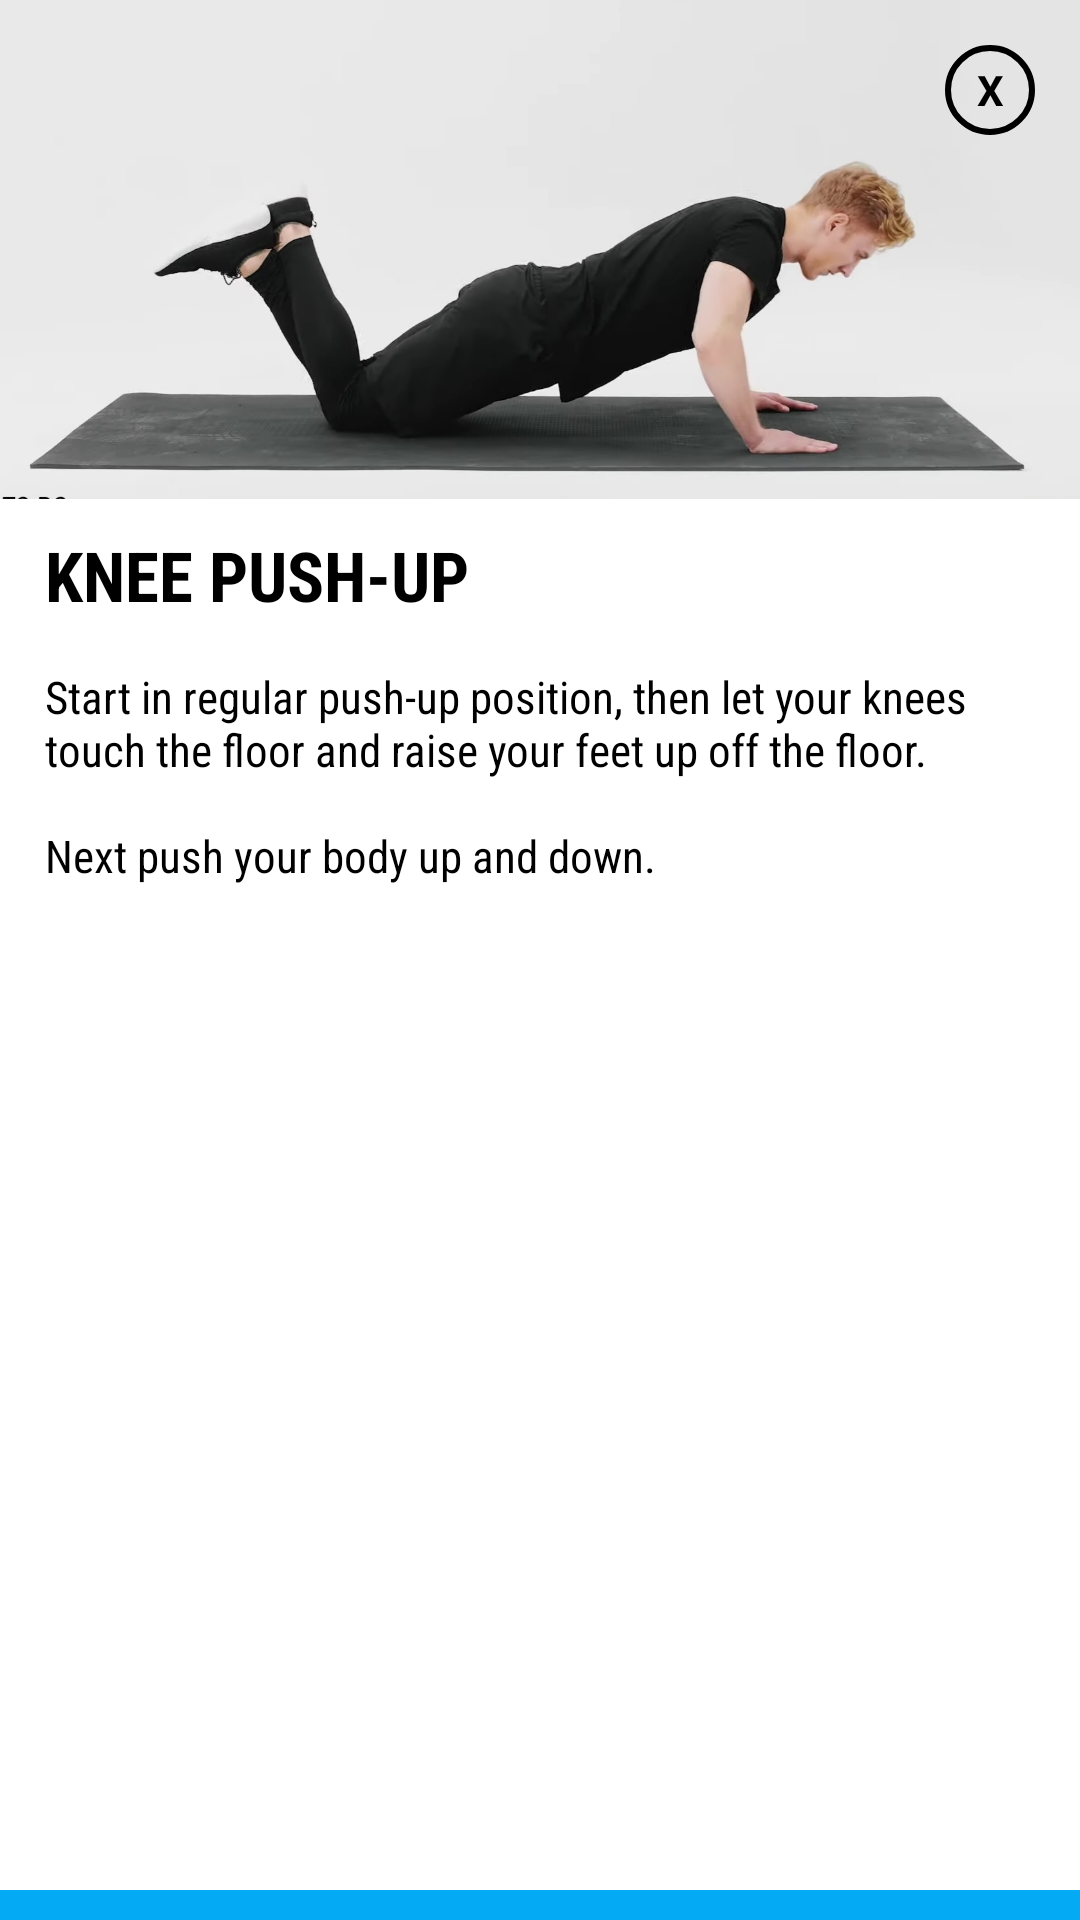

Layout XML and referenced resources for this Android screen:
<!-- AndroidManifest.xml: application theme Theme.SelFit -->
<!-- res/layout/activity_chest_knee_pushup.xml -->
<?xml version="1.0" encoding="utf-8"?>
<androidx.constraintlayout.widget.ConstraintLayout xmlns:android="http://schemas.android.com/apk/res/android"
    xmlns:app="http://schemas.android.com/apk/res-auto"
    xmlns:tools="http://schemas.android.com/tools"
    android:layout_width="300dp"
    android:layout_height="530dp"
    android:layout_gravity="center"
    android:background="@drawable/white"
    android:orientation="vertical"
    tools:context=".chest_workout">

    <TextView
        android:id="@+id/txtclose"
        android:layout_width="30dp"
        android:layout_height="30dp"
        android:background="@drawable/circle_bg"
        android:gravity="center"
        android:elevation="10dp"
        android:layout_marginRight="15dp"
        android:layout_marginLeft="15dp"
        android:layout_marginTop="15dp"
        android:text="X"
        android:textColor="@color/black"
        android:textStyle="bold"
        app:layout_constraintEnd_toEndOf="parent"
        app:layout_constraintTop_toTopOf="parent" />

    <ImageView
        android:id="@+id/imageView3"
        android:layout_width="match_parent"
        android:layout_height="wrap_content"
        android:adjustViewBounds="true"
        android:scaleType="fitCenter"
        android:src="@drawable/chest_knee_pushup"
        app:layout_constraintEnd_toEndOf="parent"
        app:layout_constraintStart_toStartOf="parent"
        app:layout_constraintTop_toTopOf="parent" />

    <TextView
        android:id="@+id/textView5"
        android:layout_width="match_parent"
        android:layout_height="wrap_content"
        android:layout_marginLeft="15dp"
        android:layout_marginTop="10dp"
        android:fontFamily="sans-serif-condensed"
        android:text="KNEE PUSH-UP"
        android:textColor="@color/black"
        android:textSize="23sp"
        android:textStyle="bold"
        app:layout_constraintTop_toBottomOf="@+id/imageView3"
        tools:layout_editor_absoluteX="15dp" />

    <TextView
        android:id="@+id/procedure_sit_up"
        android:layout_width="match_parent"
        android:layout_height="wrap_content"
        android:layout_margin="15dp"
        android:text="@string/knee_push_up"
        android:fontFamily="sans-serif-condensed"
        android:layout_marginTop="10dp"
        android:textColor="@color/black"
        android:textSize="15sp"
        app:layout_constraintTop_toBottomOf="@+id/textView5"
        tools:layout_editor_absoluteX="15dp" />



    <ImageButton
        android:id="@+id/btnFollow"
        android:layout_width="match_parent"
        android:layout_height="wrap_content"
        android:paddingTop="5dp"
        android:paddingBottom="5dp"
        android:src="@drawable/play_button"
        android:fontFamily="sans-serif-condensed"
        android:textStyle="bold"
        android:background="@color/blue"
        app:layout_constraintBottom_toBottomOf="parent"
        app:layout_constraintEnd_toEndOf="parent" />

</androidx.constraintlayout.widget.ConstraintLayout>
<!-- resources referenced by this layout -->
<resources>
  <color name="black">#FF000000</color>
  <color name="blue">#04AAF4</color>
  <!-- drawable chest_knee_pushup: jpg bitmap (drawable, 121331 bytes) -->
  <!-- drawable circle_bg (drawable) -->
  <?xml version="1.0" encoding="utf-8"?>
  <shape android:shape="oval" xmlns:android="http://schemas.android.com/apk/res/android">
  
      <stroke android:width="2dp" android:color="@color/black"/>
  
  </shape>
  <!-- drawable white (drawable) -->
  <?xml version="1.0" encoding="utf-8"?>
  <shape xmlns:android="http://schemas.android.com/apk/res/android">
      android:shape="rectangle">
      <solid android:color="#FFFFFF"/>
      <corners android:radius="10dp"/>
  </shape>
  <string name="knee_push_up">Start in regular push-up position, then let your knees touch the floor and raise your feet up off the floor. \n\nNext push your body up and down.</string>
  <style name="Theme.SelFit" parent="Theme.MaterialComponents.DayNight.DarkActionBar">
          
          <item name="colorPrimary">@color/blue</item>
          <item name="colorPrimaryVariant">@color/black</item>
          <item name="colorOnSecondary">@color/white</item>
          
          <item name="colorSecondary">@color/blue</item>
          <item name="colorSecondaryVariant">#03A9F4</item>
          <item name="colorOnPrimary">@color/black</item>
          
          <item name="android:statusBarColor" tools:targetApi="l">?attr/colorPrimaryVariant</item>
          
      </style>
  <color name="white">#FFFFFFFF</color>
</resources>
